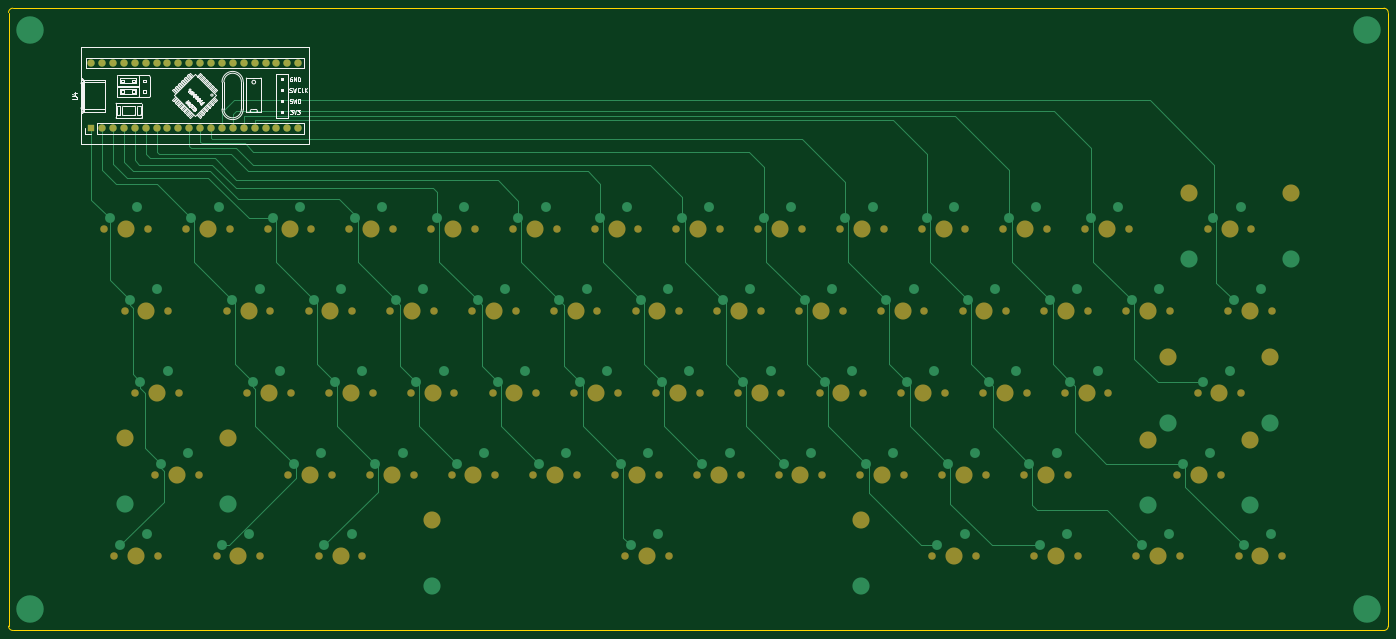
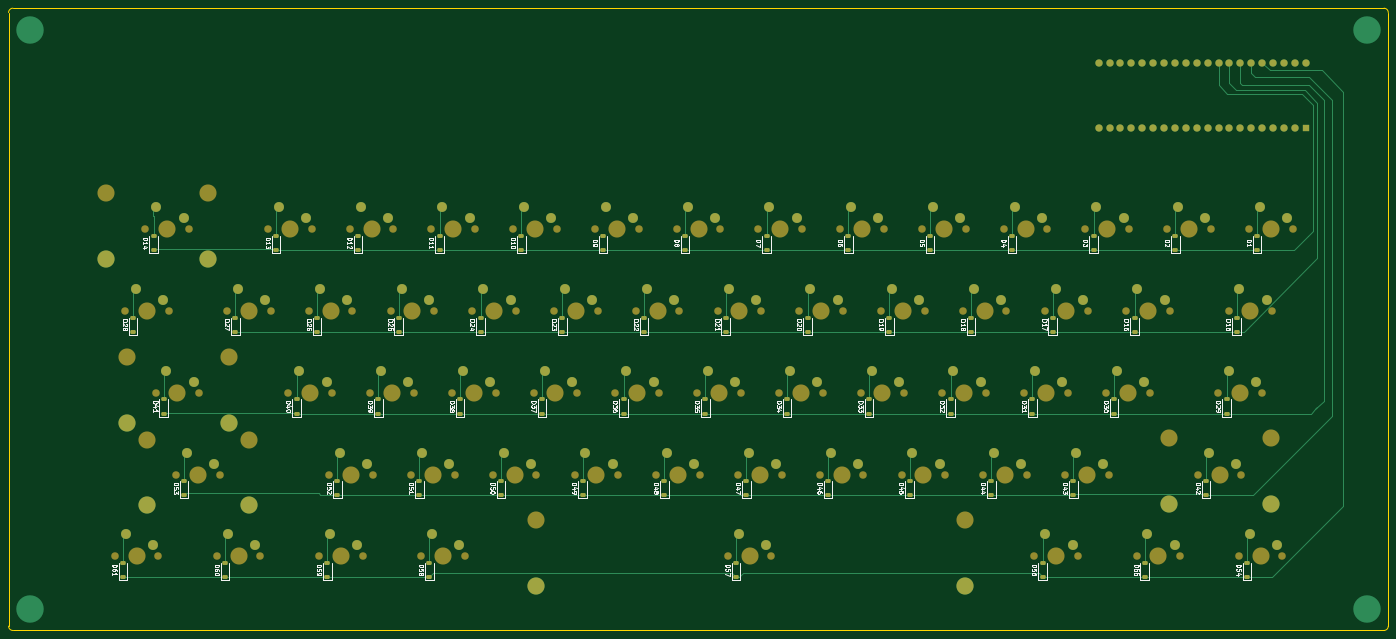
Circuit board: 9 layer files. Board 321.5 x 145.0 mm.
- bottom_copper: keyboardpls-B_Cu.gbr (37419 bytes)
- bottom_mask: keyboardpls-B_Mask.gbr (18571 bytes)
- paste: keyboardpls-B_Paste.gbr (5639 bytes)
- bottom_silk: keyboardpls-B_Silkscreen.gbr (123461 bytes)
- outline: keyboardpls-Edge_Cuts.gbr (1032 bytes)
- top_copper: keyboardpls-F_Cu.gbr (26060 bytes)
- top_mask: keyboardpls-F_Mask.gbr (9011 bytes)
- paste: keyboardpls-F_Paste.gbr (469 bytes)
- top_silk: keyboardpls-F_Silkscreen.gbr (44986 bytes)

=== bottom_copper: keyboardpls-B_Cu.gbr (37419 bytes, source omitted) ===
=== bottom_mask: keyboardpls-B_Mask.gbr (18571 bytes, source omitted) ===
=== paste: keyboardpls-B_Paste.gbr ===
%TF.GenerationSoftware,KiCad,Pcbnew,9.0.3*%
%TF.CreationDate,2025-08-13T20:15:07-07:00*%
%TF.ProjectId,keyboardpls,6b657962-6f61-4726-9470-6c732e6b6963,rev?*%
%TF.SameCoordinates,Original*%
%TF.FileFunction,Paste,Bot*%
%TF.FilePolarity,Positive*%
%FSLAX46Y46*%
G04 Gerber Fmt 4.6, Leading zero omitted, Abs format (unit mm)*
G04 Created by KiCad (PCBNEW 9.0.3) date 2025-08-13 20:15:07*
%MOMM*%
%LPD*%
G01*
G04 APERTURE LIST*
G04 Aperture macros list*
%AMRoundRect*
0 Rectangle with rounded corners*
0 $1 Rounding radius*
0 $2 $3 $4 $5 $6 $7 $8 $9 X,Y pos of 4 corners*
0 Add a 4 corners polygon primitive as box body*
4,1,4,$2,$3,$4,$5,$6,$7,$8,$9,$2,$3,0*
0 Add four circle primitives for the rounded corners*
1,1,$1+$1,$2,$3*
1,1,$1+$1,$4,$5*
1,1,$1+$1,$6,$7*
1,1,$1+$1,$8,$9*
0 Add four rect primitives between the rounded corners*
20,1,$1+$1,$2,$3,$4,$5,0*
20,1,$1+$1,$4,$5,$6,$7,0*
20,1,$1+$1,$6,$7,$8,$9,0*
20,1,$1+$1,$8,$9,$2,$3,0*%
G04 Aperture macros list end*
%ADD10RoundRect,0.225000X0.375000X-0.225000X0.375000X0.225000X-0.375000X0.225000X-0.375000X-0.225000X0*%
G04 APERTURE END LIST*
D10*
%TO.C,D14*%
X340599100Y-123932900D03*
X340599100Y-120632900D03*
%TD*%
%TO.C,D53*%
X333455350Y-181082900D03*
X333455350Y-177782900D03*
%TD*%
%TO.C,D50*%
X259636600Y-181082900D03*
X259636600Y-177782900D03*
%TD*%
%TO.C,D48*%
X221536600Y-181082900D03*
X221536600Y-177782900D03*
%TD*%
%TO.C,D19*%
X169149100Y-142982900D03*
X169149100Y-139682900D03*
%TD*%
%TO.C,D16*%
X111999100Y-142982900D03*
X111999100Y-139682900D03*
%TD*%
%TO.C,D27*%
X321549100Y-142982900D03*
X321549100Y-139682900D03*
%TD*%
%TO.C,D24*%
X264399100Y-142982900D03*
X264399100Y-139682900D03*
%TD*%
%TO.C,D23*%
X245349100Y-142982900D03*
X245349100Y-139682900D03*
%TD*%
%TO.C,D17*%
X131049100Y-142982900D03*
X131049100Y-139682900D03*
%TD*%
%TO.C,D43*%
X126286600Y-181082900D03*
X126286600Y-177782900D03*
%TD*%
%TO.C,D10*%
X254874100Y-123932900D03*
X254874100Y-120632900D03*
%TD*%
%TO.C,D26*%
X302499100Y-142982900D03*
X302499100Y-139682900D03*
%TD*%
%TO.C,D49*%
X240586600Y-181082900D03*
X240586600Y-177782900D03*
%TD*%
%TO.C,D35*%
X212011600Y-162032900D03*
X212011600Y-158732900D03*
%TD*%
%TO.C,D58*%
X276305350Y-200132900D03*
X276305350Y-196832900D03*
%TD*%
%TO.C,D29*%
X90567850Y-162032900D03*
X90567850Y-158732900D03*
%TD*%
%TO.C,D22*%
X226299100Y-142982900D03*
X226299100Y-139682900D03*
%TD*%
%TO.C,D15*%
X88186600Y-142982900D03*
X88186600Y-139682900D03*
%TD*%
%TO.C,D52*%
X297736600Y-181082900D03*
X297736600Y-177782900D03*
%TD*%
%TO.C,D3*%
X121524100Y-123932900D03*
X121524100Y-120632900D03*
%TD*%
%TO.C,D28*%
X345361600Y-142982900D03*
X345361600Y-139682900D03*
%TD*%
%TO.C,D20*%
X188199100Y-142982900D03*
X188199100Y-139682900D03*
%TD*%
%TO.C,D41*%
X338217850Y-162032900D03*
X338217850Y-158732900D03*
%TD*%
%TO.C,D33*%
X173911600Y-162032900D03*
X173911600Y-158732900D03*
%TD*%
%TO.C,D8*%
X216774100Y-123932900D03*
X216774100Y-120632900D03*
%TD*%
%TO.C,D2*%
X102474100Y-123932900D03*
X102474100Y-120632900D03*
%TD*%
%TO.C,D45*%
X164386600Y-181082900D03*
X164386600Y-177782900D03*
%TD*%
%TO.C,D18*%
X150099100Y-142982900D03*
X150099100Y-139682900D03*
%TD*%
%TO.C,D31*%
X135811600Y-162032900D03*
X135811600Y-158732900D03*
%TD*%
%TO.C,D56*%
X133430350Y-200132900D03*
X133430350Y-196832900D03*
%TD*%
%TO.C,D44*%
X145336600Y-181082900D03*
X145336600Y-177782900D03*
%TD*%
%TO.C,D11*%
X273924100Y-123932900D03*
X273924100Y-120632900D03*
%TD*%
%TO.C,D61*%
X347742850Y-200132900D03*
X347742850Y-196832900D03*
%TD*%
%TO.C,D37*%
X250111600Y-162032900D03*
X250111600Y-158732900D03*
%TD*%
%TO.C,D39*%
X288211600Y-162032900D03*
X288211600Y-158732900D03*
%TD*%
%TO.C,D13*%
X312024100Y-123932900D03*
X312024100Y-120632900D03*
%TD*%
%TO.C,D38*%
X269161600Y-162032900D03*
X269161600Y-158732900D03*
%TD*%
%TO.C,D21*%
X207249100Y-142982900D03*
X207249100Y-139682900D03*
%TD*%
%TO.C,D46*%
X183436600Y-181082900D03*
X183436600Y-177782900D03*
%TD*%
%TO.C,D9*%
X235824100Y-123932900D03*
X235824100Y-120632900D03*
%TD*%
%TO.C,D30*%
X116761600Y-162032900D03*
X116761600Y-158732900D03*
%TD*%
%TO.C,D5*%
X159624100Y-123932900D03*
X159624100Y-120632900D03*
%TD*%
%TO.C,D54*%
X85805350Y-200132900D03*
X85805350Y-196832900D03*
%TD*%
%TO.C,D59*%
X300117850Y-200132900D03*
X300117850Y-196832900D03*
%TD*%
%TO.C,D1*%
X83424100Y-123932900D03*
X83424100Y-120632900D03*
%TD*%
%TO.C,D25*%
X283449100Y-142982900D03*
X283449100Y-139682900D03*
%TD*%
%TO.C,D57*%
X204867850Y-200132900D03*
X204867850Y-196832900D03*
%TD*%
%TO.C,D32*%
X154861600Y-162032900D03*
X154861600Y-158732900D03*
%TD*%
%TO.C,D47*%
X202486600Y-181082900D03*
X202486600Y-177782900D03*
%TD*%
%TO.C,D4*%
X140574100Y-123932900D03*
X140574100Y-120632900D03*
%TD*%
%TO.C,D42*%
X95330350Y-181082900D03*
X95330350Y-177782900D03*
%TD*%
%TO.C,D55*%
X109617850Y-200132900D03*
X109617850Y-196832900D03*
%TD*%
%TO.C,D51*%
X278686600Y-181082900D03*
X278686600Y-177782900D03*
%TD*%
%TO.C,D34*%
X192961600Y-162032900D03*
X192961600Y-158732900D03*
%TD*%
%TO.C,D7*%
X197724100Y-123932900D03*
X197724100Y-120632900D03*
%TD*%
%TO.C,D60*%
X323930350Y-200132900D03*
X323930350Y-196832900D03*
%TD*%
%TO.C,D6*%
X178674100Y-123932900D03*
X178674100Y-120632900D03*
%TD*%
%TO.C,D12*%
X292974100Y-123932900D03*
X292974100Y-120632900D03*
%TD*%
%TO.C,D36*%
X231061600Y-162032900D03*
X231061600Y-158732900D03*
%TD*%
%TO.C,D40*%
X307261600Y-162032900D03*
X307261600Y-158732900D03*
%TD*%
M02*

=== bottom_silk: keyboardpls-B_Silkscreen.gbr (123461 bytes, source omitted) ===
=== outline: keyboardpls-Edge_Cuts.gbr ===
%TF.GenerationSoftware,KiCad,Pcbnew,9.0.3*%
%TF.CreationDate,2025-08-13T20:15:07-07:00*%
%TF.ProjectId,keyboardpls,6b657962-6f61-4726-9470-6c732e6b6963,rev?*%
%TF.SameCoordinates,Original*%
%TF.FileFunction,Profile,NP*%
%FSLAX46Y46*%
G04 Gerber Fmt 4.6, Leading zero omitted, Abs format (unit mm)*
G04 Created by KiCad (PCBNEW 9.0.3) date 2025-08-13 20:15:07*
%MOMM*%
%LPD*%
G01*
G04 APERTURE LIST*
%TA.AperFunction,Profile*%
%ADD10C,0.050000*%
%TD*%
G04 APERTURE END LIST*
D10*
X52872500Y-68590000D02*
X52872500Y-211590000D01*
X53872500Y-67590000D02*
X373372500Y-67590000D01*
X53872500Y-212590000D02*
X373372500Y-212590000D01*
X52872500Y-68590000D02*
G75*
G02*
X53872500Y-67590000I1000000J0D01*
G01*
X53872500Y-212590000D02*
G75*
G02*
X52872500Y-211590000I0J1000000D01*
G01*
X374372500Y-211590000D02*
G75*
G02*
X373372500Y-212590000I-1000000J0D01*
G01*
X373372500Y-67590000D02*
G75*
G02*
X374372500Y-68590000I0J-1000000D01*
G01*
X374372500Y-68590000D02*
X374372500Y-211590000D01*
M02*

=== top_copper: keyboardpls-F_Cu.gbr (26060 bytes, source omitted) ===
=== top_mask: keyboardpls-F_Mask.gbr (9011 bytes, source omitted) ===
=== paste: keyboardpls-F_Paste.gbr ===
%TF.GenerationSoftware,KiCad,Pcbnew,9.0.3*%
%TF.CreationDate,2025-08-13T20:15:07-07:00*%
%TF.ProjectId,keyboardpls,6b657962-6f61-4726-9470-6c732e6b6963,rev?*%
%TF.SameCoordinates,Original*%
%TF.FileFunction,Paste,Top*%
%TF.FilePolarity,Positive*%
%FSLAX46Y46*%
G04 Gerber Fmt 4.6, Leading zero omitted, Abs format (unit mm)*
G04 Created by KiCad (PCBNEW 9.0.3) date 2025-08-13 20:15:07*
%MOMM*%
%LPD*%
G01*
G04 APERTURE LIST*
G04 APERTURE END LIST*
M02*

=== top_silk: keyboardpls-F_Silkscreen.gbr (44986 bytes, source omitted) ===
